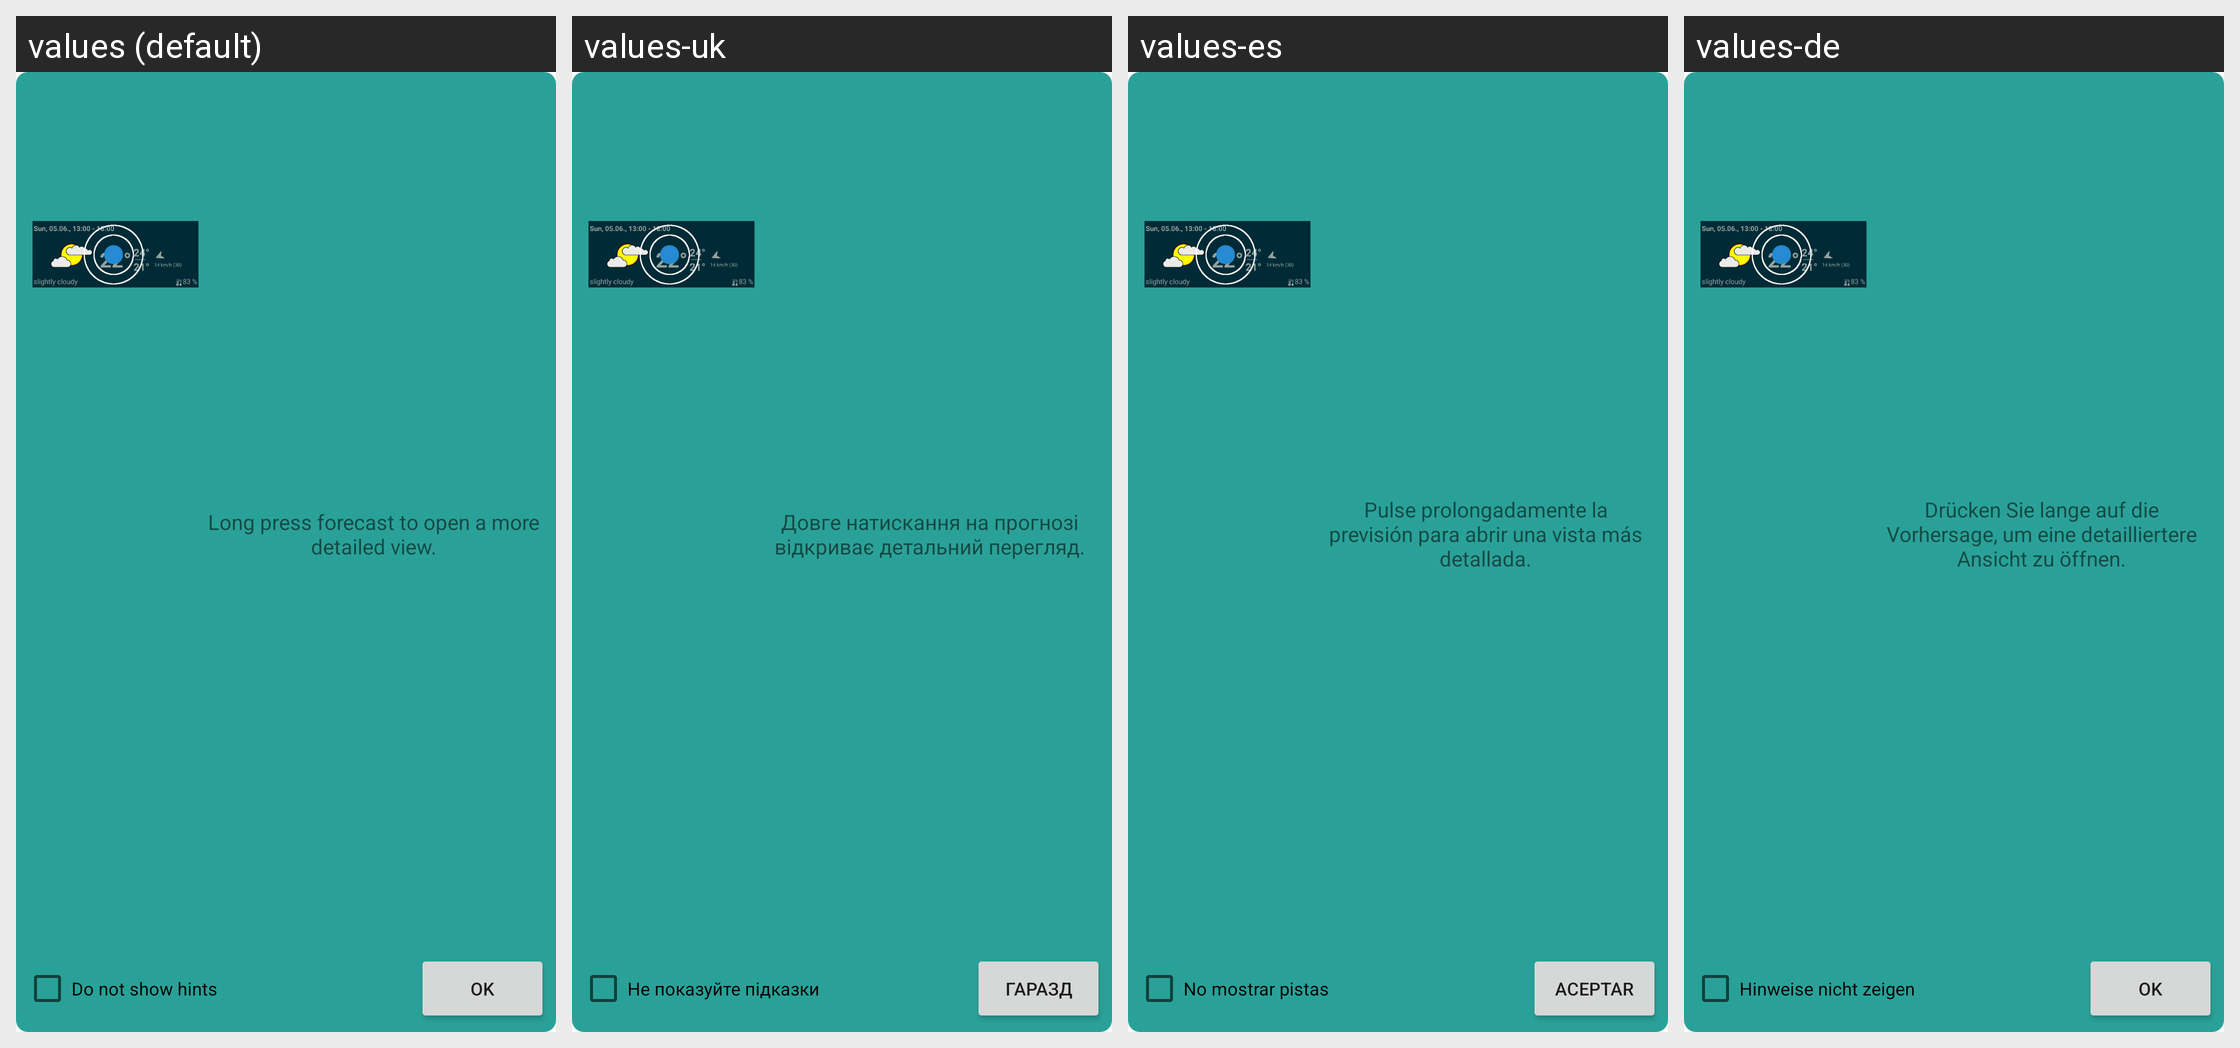

The same Android screen rendered under several of its app's locales, left to right. List the strings drawn on it with the default value and each locale's translation.
Android screen res/layout/popup_hint1.xml rendered under 4 locales, left to right: values (default), values-uk, values-es, values-de. Device: Nexus 5 (rendered at 1080×1920; each locale shown at half size, 540×960, under a caption strip naming it); theme Theme.MaterialComponents.DayNight.NoActionBar.
Other locales in the repository, not shown: values-cs, values-da, values-fi, values-fr, values-ga, values-hu, values-in, values-it, values-nb-rNO, values-nl, values-pl, values-ru, values-sv, values-zh-rTW.
Strings drawn on this screen, with the default value and each locale's value (text and hints the layout hard-codes, and strings that could not be matched under every locale, appear in the picture but are not listed):

alertdialog_ok
  values: OK
  values-uk: Гаразд
  values-es: Aceptar
  values-de: Ok

hint_no
  values: Do not show hints
  values-uk: Не показуйте підказки
  values-es: No mostrar pistas
  values-de: Hinweise nicht zeigen

welcome_s3_text5
  values: Long press forecast to open a more detailed view.
  values-uk: Довге натискання на прогнозі відкриває детальний перегляд.
  values-es: Pulse prolongadamente la previsión para abrir una vista más detallada.
  values-de: Drücken Sie lange auf die Vorhersage, um eine detailliertere Ansicht zu öffnen.
